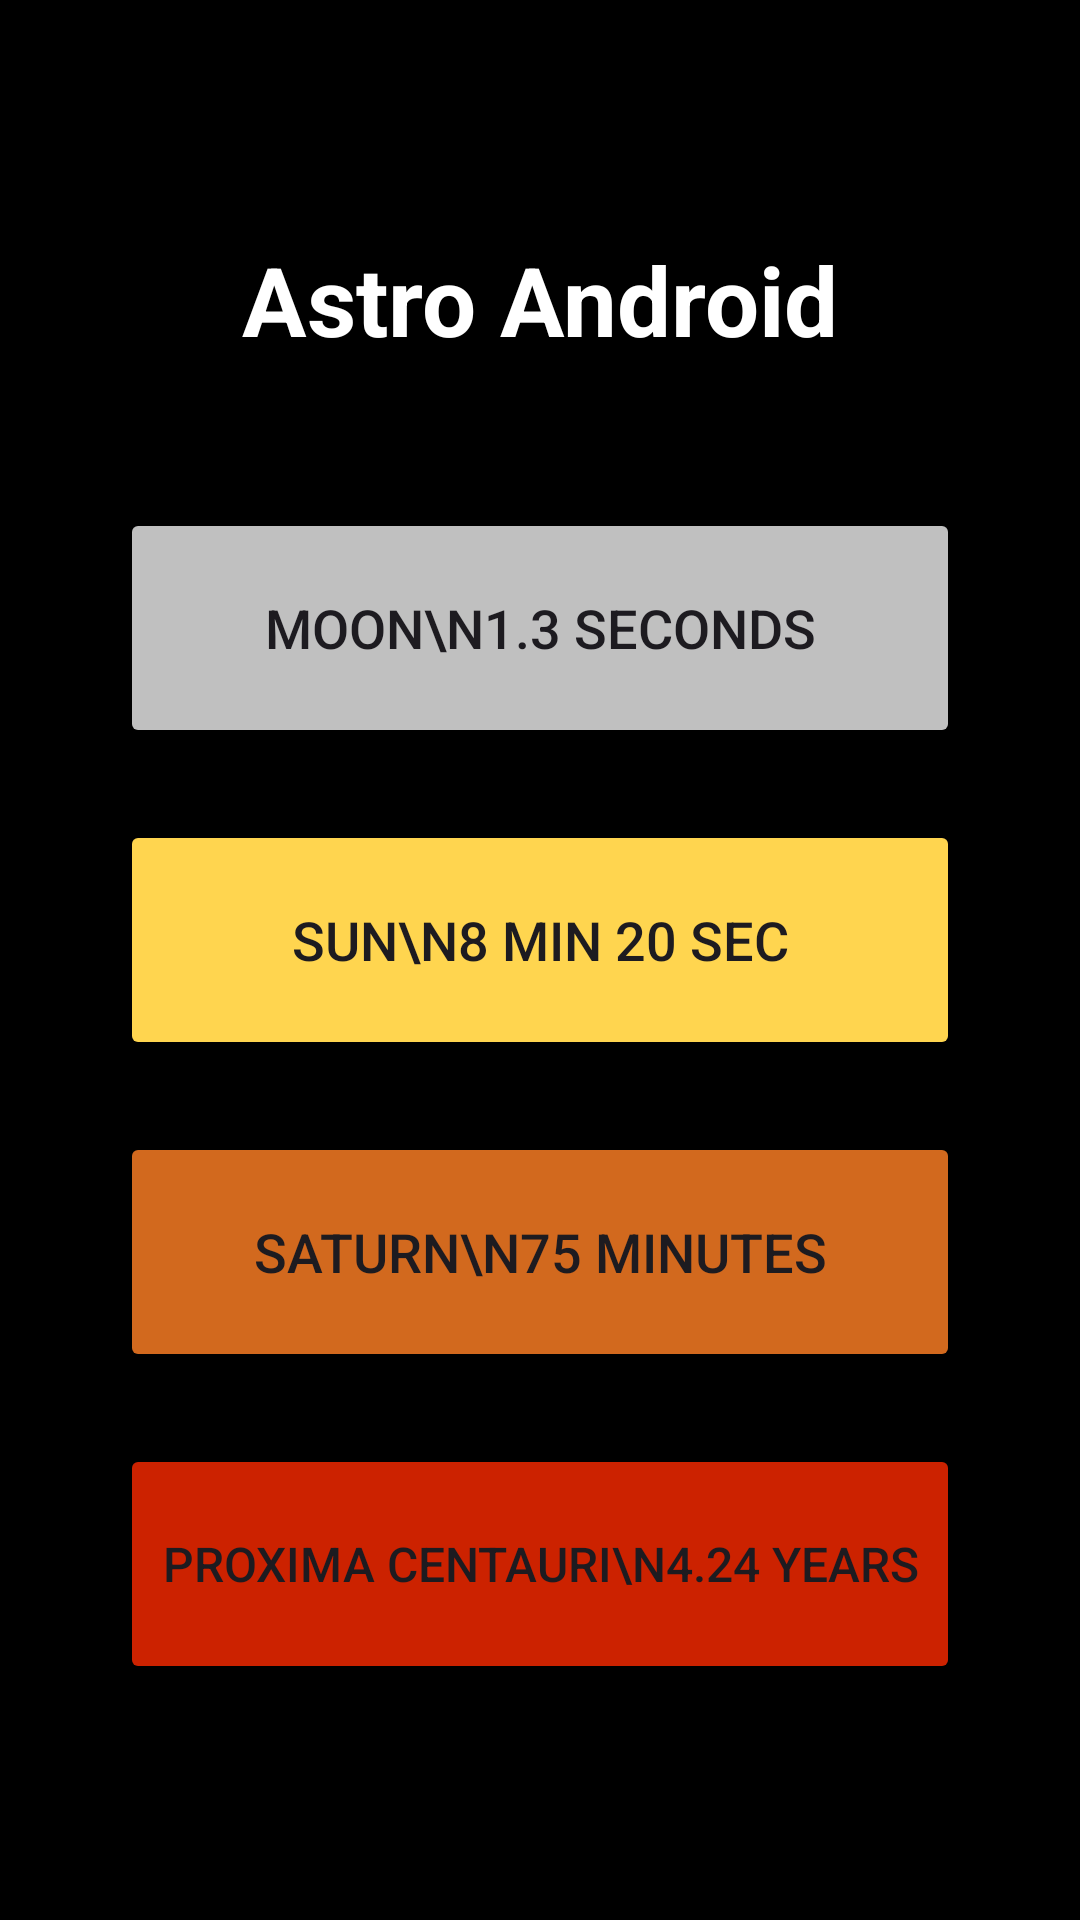

The Android layout XML behind this screen, and the referenced resources:
<!-- AndroidManifest.xml: application theme Theme.AstroAndroidApp -->
<!-- res/layout/activity_main.xml -->
<?xml version="1.0" encoding="utf-8"?>
<LinearLayout xmlns:android="http://schemas.android.com/apk/res/android"
    android:layout_width="match_parent"
    android:layout_height="match_parent"
    android:orientation="vertical"
    android:gravity="center"
    android:background="#000000"
    android:padding="32dp">

    <TextView
        android:layout_width="wrap_content"
        android:layout_height="wrap_content"
        android:text="Astro Android"
        android:textColor="#FFFFFF"
        android:textSize="32sp"
        android:textStyle="bold"
        android:layout_marginBottom="48dp" />

    <Button
        android:id="@+id/moonButton"
        android:layout_width="280dp"
        android:layout_height="80dp"
        android:text="MOON\n1.3 seconds"
        android:textSize="18sp"
        android:layout_marginBottom="24dp"
        android:backgroundTint="#C0C0C0" />  

    <Button
        android:id="@+id/sunButton"
        android:layout_width="280dp"
        android:layout_height="80dp"
        android:text="SUN\n8 min 20 sec"
        android:textSize="18sp"
        android:layout_marginBottom="24dp"
        android:backgroundTint="#FFD54F" />  

    <Button
        android:id="@+id/saturnButton"
        android:layout_width="280dp"
        android:layout_height="80dp"
        android:text="SATURN\n75 minutes"
        android:textSize="18sp"
        android:layout_marginBottom="24dp"
        android:backgroundTint="#D2691E" />  

    <Button
        android:id="@+id/proximaButton"
        android:layout_width="280dp"
        android:layout_height="80dp"
        android:text="PROXIMA CENTAURI\n4.24 years"
        android:textSize="16sp"
        android:backgroundTint="#CC2200" />  

</LinearLayout>
<!-- resources referenced by this layout -->
<resources>
  <style name="Theme.AstroAndroidApp" parent="Base.Theme.AstroAndroidApp" />
  <style name="Base.Theme.AstroAndroidApp" parent="Theme.Material3.DayNight.NoActionBar">
          
          
      </style>
</resources>
